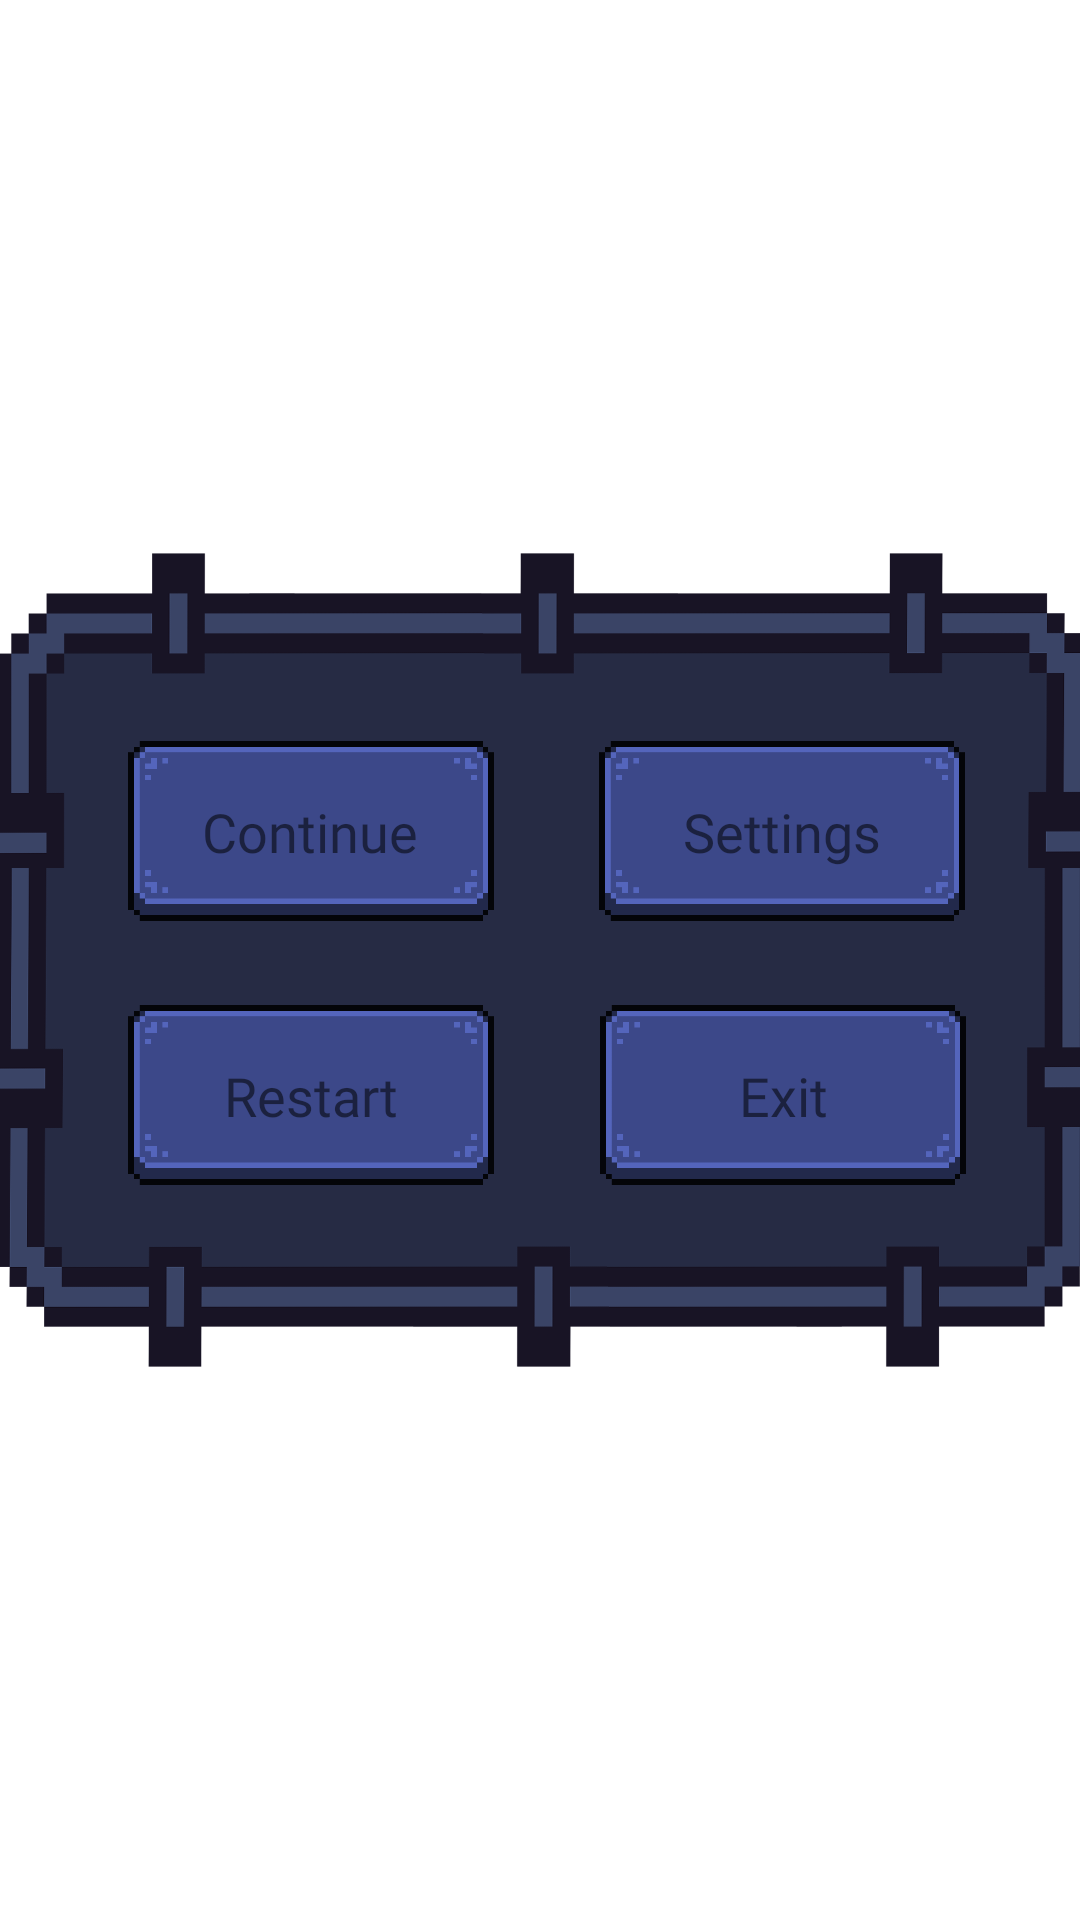

Android layout source for this screen:
<!-- AndroidManifest.xml: application theme Theme.Group6_DecisionBasedGame -->
<!-- res/layout/activity_menu_screen.xml -->
<?xml version="1.0" encoding="utf-8"?>
<androidx.constraintlayout.widget.ConstraintLayout xmlns:android="http://schemas.android.com/apk/res/android"
    xmlns:app="http://schemas.android.com/apk/res-auto"
    xmlns:tools="http://schemas.android.com/tools"
    android:layout_width="match_parent"
    android:layout_height="match_parent"
    tools:context=".View.MenuScreen">


    <ImageView
        android:id="@+id/imgMenuBox"
        android:layout_width="400dp"
        android:layout_height="290dp"
        android:adjustViewBounds="true"
        android:gravity="center"
        android:scaleType="fitXY"
        app:layout_constraintBottom_toBottomOf="parent"
        app:layout_constraintEnd_toEndOf="parent"
        app:layout_constraintStart_toStartOf="parent"
        app:layout_constraintTop_toTopOf="parent"
        app:srcCompat="@drawable/txtbox" />

    <ImageButton
        android:id="@+id/btnMenuContinue"
        android:layout_width="122dp"
        android:layout_height="60dp"
        android:adjustViewBounds="true"
        android:onClick="menuToContinue"
        android:padding="0dp"
        android:scaleType="fitXY"
        app:layout_constraintBottom_toBottomOf="@+id/imgMenuBox"
        app:layout_constraintEnd_toEndOf="@+id/imgMenuBox"
        app:layout_constraintHorizontal_bias="0.226"
        app:layout_constraintStart_toStartOf="@+id/imgMenuBox"
        app:layout_constraintTop_toTopOf="@+id/imgMenuBox"
        app:layout_constraintVertical_bias="0.313"
        app:srcCompat="@drawable/btn_up"
        tools:ignore="SpeakableTextPresentCheck" />

    <TextView
        android:id="@+id/txtMenuContinue"
        android:layout_width="wrap_content"
        android:layout_height="wrap_content"
        android:adjustViewBounds="true"
        android:autoSizeTextType="uniform"
        android:fontFamily="@font/nicobold_regular"
        android:text="Continue"
        android:textSize="18sp"
        app:layout_constraintBottom_toBottomOf="@+id/btnMenuContinue"
        app:layout_constraintEnd_toEndOf="@+id/btnMenuContinue"
        app:layout_constraintHorizontal_bias="0.492"
        app:layout_constraintStart_toStartOf="@+id/btnMenuContinue"
        app:layout_constraintTop_toTopOf="@+id/btnMenuContinue" />

    <ImageButton
        android:id="@+id/btnMenuSettings"
        android:layout_width="122dp"
        android:layout_height="60dp"
        android:layout_marginStart="32dp"
        android:adjustViewBounds="true"
        android:onClick="menuToSettings"
        android:padding="0dp"
        android:scaleType="fitXY"
        app:layout_constraintBottom_toBottomOf="@+id/btnMenuContinue"
        app:layout_constraintEnd_toEndOf="@+id/imgMenuBox"
        app:layout_constraintHorizontal_bias="0.049"
        app:layout_constraintStart_toEndOf="@+id/btnMenuContinue"
        app:layout_constraintTop_toTopOf="@+id/btnMenuContinue"
        app:layout_constraintVertical_bias="0.0"
        app:srcCompat="@drawable/btn_up"
        tools:ignore="SpeakableTextPresentCheck" />

    <TextView
        android:id="@+id/txtMenuSettings"
        android:layout_width="wrap_content"
        android:layout_height="wrap_content"
        android:adjustViewBounds="true"
        android:autoSizeTextType="uniform"
        android:fontFamily="@font/nicobold_regular"
        android:text="Settings"
        android:textSize="18sp"
        app:layout_constraintBottom_toBottomOf="@+id/btnMenuSettings"
        app:layout_constraintEnd_toEndOf="@+id/btnMenuSettings"
        app:layout_constraintStart_toStartOf="@+id/btnMenuSettings"
        app:layout_constraintTop_toTopOf="@+id/btnMenuSettings" />

    <ImageButton
        android:id="@+id/btnMenuRestart"
        android:layout_width="122dp"
        android:layout_height="60dp"
        android:layout_marginTop="28dp"
        android:adjustViewBounds="true"
        android:padding="0dp"
        android:scaleType="fitXY"
        android:onClick="menuToRestart"
        app:layout_constraintBottom_toBottomOf="@+id/imgMenuBox"
        app:layout_constraintEnd_toEndOf="@+id/btnMenuContinue"
        app:layout_constraintHorizontal_bias="0.0"
        app:layout_constraintStart_toStartOf="@+id/btnMenuContinue"
        app:layout_constraintTop_toBottomOf="@+id/btnMenuContinue"
        app:layout_constraintVertical_bias="0.0"
        app:srcCompat="@drawable/btn_up"
        tools:ignore="SpeakableTextPresentCheck" />

    <TextView
        android:id="@+id/txtMenuRestart"
        android:layout_width="wrap_content"
        android:layout_height="wrap_content"
        android:adjustViewBounds="true"
        android:autoSizeTextType="uniform"
        android:fontFamily="@font/nicobold_regular"
        android:text="Restart"
        android:textSize="18sp"
        app:layout_constraintBottom_toBottomOf="@+id/btnMenuRestart"
        app:layout_constraintEnd_toEndOf="@+id/btnMenuRestart"
        app:layout_constraintStart_toStartOf="@+id/btnMenuRestart"
        app:layout_constraintTop_toTopOf="@+id/btnMenuRestart" />

    <ImageButton
        android:id="@+id/btnMenuExit"
        android:layout_width="122dp"
        android:layout_height="60dp"
        android:layout_marginEnd="40dp"
        android:adjustViewBounds="true"
        android:onClick="menuToExit"
        android:padding="0dp"
        android:scaleType="fitXY"
        app:layout_constraintBottom_toBottomOf="@+id/btnMenuRestart"
        app:layout_constraintEnd_toEndOf="@+id/imgMenuBox"
        app:layout_constraintHorizontal_bias="0.66"
        app:layout_constraintStart_toEndOf="@+id/btnMenuRestart"
        app:layout_constraintTop_toTopOf="@+id/btnMenuRestart"
        app:layout_constraintVertical_bias="0.0"
        app:srcCompat="@drawable/btn_up"
        tools:ignore="SpeakableTextPresentCheck" />

    <TextView
        android:id="@+id/txtMenuExit"
        android:layout_width="wrap_content"
        android:layout_height="wrap_content"
        android:adjustViewBounds="true"
        android:autoSizeTextType="uniform"
        android:fontFamily="@font/nicobold_regular"
        android:text="Exit"
        android:textSize="18sp"
        app:layout_constraintBottom_toBottomOf="@+id/btnMenuExit"
        app:layout_constraintEnd_toEndOf="@+id/btnMenuExit"
        app:layout_constraintStart_toStartOf="@+id/btnMenuExit"
        app:layout_constraintTop_toTopOf="@+id/btnMenuExit" />

</androidx.constraintlayout.widget.ConstraintLayout>
<!-- resources referenced by this layout -->
<resources>
  <!-- drawable btn_up: png bitmap (drawable, 4722 bytes) -->
  <!-- drawable txtbox: png bitmap (drawable, 36756 bytes) -->
  <style name="Theme.Group6_DecisionBasedGame" parent="Theme.MaterialComponents.DayNight.DarkActionBar">
          
          <item name="colorPrimary">@color/purple_500</item>
          <item name="colorPrimaryVariant">@color/purple_700</item>
          <item name="colorOnPrimary">@color/white</item>
          
          <item name="colorSecondary">@color/teal_200</item>
          <item name="colorSecondaryVariant">@color/teal_700</item>
          <item name="colorOnSecondary">@color/black</item>
          
          <item name="android:statusBarColor" tools:targetApi="l">?attr/colorPrimaryVariant</item>
          
      </style>
  <color name="purple_500">#FF6200EE</color>
  <color name="purple_700">#FF3700B3</color>
  <color name="white">#FFFFFFFF</color>
  <color name="teal_200">#FF03DAC5</color>
  <color name="teal_700">#FF018786</color>
  <color name="black">#FF000000</color>
</resources>
